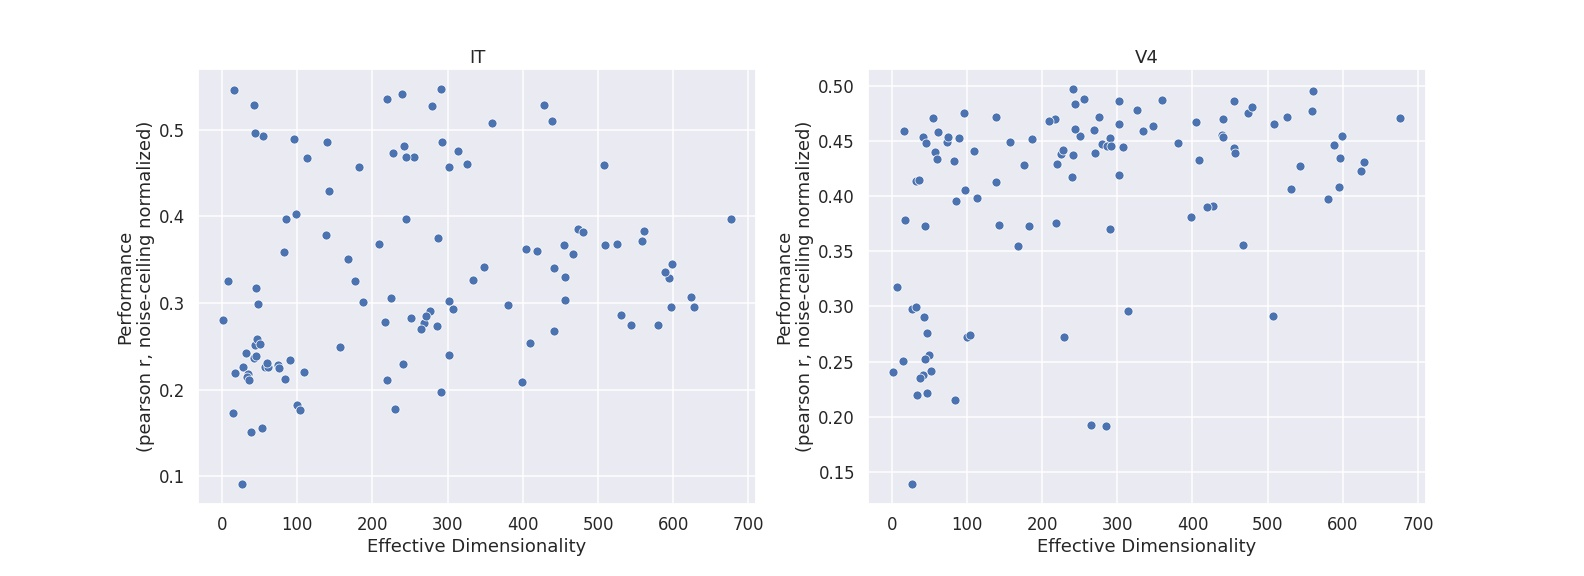

The data file committed next to this chart (first rows):
layer, score, score_error, model, region, effective_dimensionality
encode_1, 0.2336, 0.00383, resnet18-supervised, IT, 89.97
encode_1.conv, 0.1824, 0.003562, resnet18-supervised, IT, 100.2
encode_2, 0.291, 0.003183, resnet18-supervised, IT, 276.2
encode_3, 0.3065, 0.00318, resnet18-supervised, IT, 623.9
encode_4, 0.3678, 0.002781, resnet18-supervised, IT, 525.5
encode_5, 0.3975, 0.002893, resnet18-supervised, IT, 676.3
encode_6, 0.5085, 0.003651, resnet18-supervised, IT, 359.1
encode_7, 0.5108, 0.003818, resnet18-supervised, IT, 439.2
encode_8, 0.5285, 0.003873, resnet18-supervised, IT, 427.6
encode_9, 0.4752, 0.0035, resnet18-supervised, IT, 313.9
encode_1, 0.4528, 0.006156, resnet18-supervised, V4, 89.97
encode_1.conv, 0.2719, 0.006053, resnet18-supervised, V4, 100.2
encode_2, 0.4718, 0.005293, resnet18-supervised, V4, 276.2
encode_3, 0.4225, 0.004941, resnet18-supervised, V4, 623.9
encode_4, 0.4718, 0.006639, resnet18-supervised, V4, 525.5
encode_5, 0.4713, 0.007082, resnet18-supervised, V4, 676.3
encode_6, 0.4872, 0.004989, resnet18-supervised, V4, 359.1
encode_7, 0.4552, 0.006905, resnet18-supervised, V4, 439.2
encode_8, 0.3914, 0.005123, resnet18-supervised, V4, 427.6
encode_9, 0.2959, 0.004831, resnet18-supervised, V4, 313.9
encode_1, 0.2261, 0.004127, resnet18-la, IT, 57.01
encode_1.conv, 0.1553, 0.004833, resnet18-la, IT, 52.49
encode_2, 0.2785, 0.003916, resnet18-la, IT, 216.9
encode_3, 0.2955, 0.004688, resnet18-la, IT, 628
encode_4, 0.367, 0.004664, resnet18-la, IT, 454.7
encode_5, 0.3829, 0.003701, resnet18-la, IT, 560.5
encode_6, 0.4813, 0.003813, resnet18-la, IT, 241.5
encode_7, 0.4932, 0.003838, resnet18-la, IT, 54.92
encode_8, 0.5457, 0.003003, resnet18-la, IT, 16.05
encode_9, 0.5474, 0.002797, resnet18-la, IT, 290.5
encode_1, 0.4403, 0.0057, resnet18-la, V4, 57.01
encode_1.conv, 0.2412, 0.006518, resnet18-la, V4, 52.49
encode_2, 0.4703, 0.00597, resnet18-la, V4, 216.9
encode_3, 0.4309, 0.005044, resnet18-la, V4, 628
encode_4, 0.4864, 0.004299, resnet18-la, V4, 454.7
encode_5, 0.4952, 0.005268, resnet18-la, V4, 560.5
encode_6, 0.4974, 0.005002, resnet18-la, V4, 241.5
encode_7, 0.4706, 0.005339, resnet18-la, V4, 54.92
encode_8, 0.4589, 0.005402, resnet18-la, V4, 16.05
encode_9, 0.4529, 0.005248, resnet18-la, V4, 290.5
encode_1, 0.2283, 0.004399, resnet18-ir, IT, 73.82
encode_1.conv, 0.1767, 0.003513, resnet18-ir, IT, 103.6
encode_2, 0.2769, 0.003885, resnet18-ir, IT, 268.6
encode_3, 0.2958, 0.003518, resnet18-ir, IT, 596.3
encode_4, 0.3623, 0.00298, resnet18-ir, IT, 404.5
encode_5, 0.3713, 0.002664, resnet18-ir, IT, 558.6
encode_6, 0.4692, 0.003772, resnet18-ir, IT, 255.2
encode_7, 0.4865, 0.00319, resnet18-ir, IT, 139
encode_8, 0.5294, 0.003037, resnet18-ir, IT, 41.84
encode_9, 0.5278, 0.003554, resnet18-ir, IT, 279.1
encode_1, 0.449, 0.005577, resnet18-ir, V4, 73.82
encode_1.conv, 0.2739, 0.006194, resnet18-ir, V4, 103.6
encode_2, 0.46, 0.005052, resnet18-ir, V4, 268.6
encode_3, 0.4343, 0.005481, resnet18-ir, V4, 596.3
encode_4, 0.4678, 0.004765, resnet18-ir, V4, 404.5
encode_5, 0.477, 0.00532, resnet18-ir, V4, 558.6
encode_6, 0.488, 0.005036, resnet18-ir, V4, 255.2
encode_7, 0.4723, 0.005041, resnet18-ir, V4, 139
encode_8, 0.4535, 0.006021, resnet18-ir, V4, 41.84
encode_9, 0.4474, 0.006077, resnet18-ir, V4, 279.1
... 158 more rows
